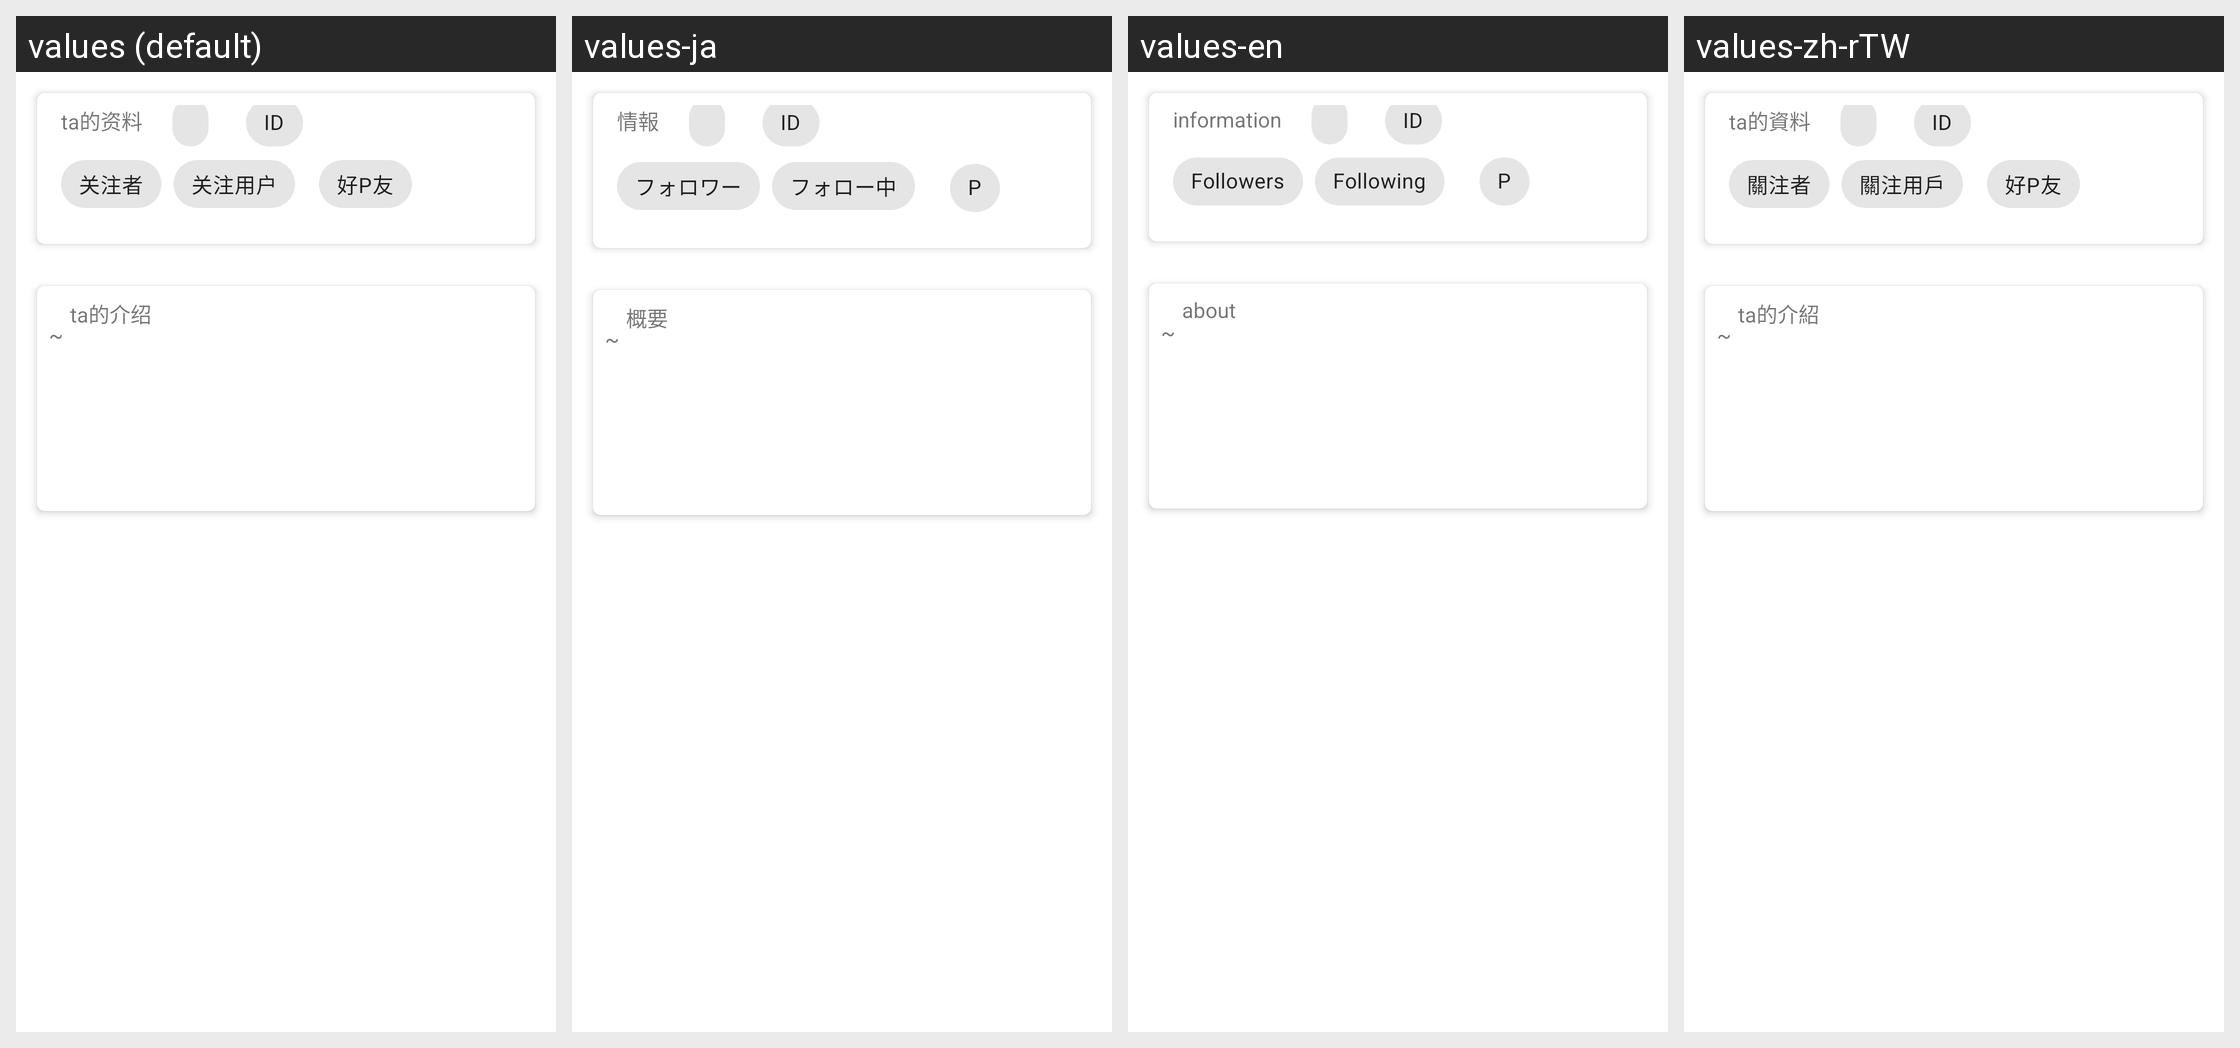

Here is an Android app screen in its default locale and in the app's own translations. Write out the translated-string differences for the strings that appear on this screen.
Android screen res/layout/fragment_user_info.xml rendered under 4 locales, left to right: values (default), values-ja, values-en, values-zh-rTW. Device: Nexus 5 (rendered at 1080×1920; each locale shown at half size, 540×960, under a caption strip naming it); theme AppThemeBase.
Strings drawn on this screen, with the default value and each locale's value (text and hints the layout hard-codes, and strings that could not be matched under every locale, appear in the picture but are not listed):

user_info
  values: ta的资料
  values-ja: 情報
  values-en: information
  values-zh-rTW: ta的資料

followers
  values: 关注者
  values-ja: フォロワー
  values-en: Followers
  values-zh-rTW: 關注者

followings
  values: 关注用户
  values-ja: フォロー中
  values-en: Following
  values-zh-rTW: 關注用戶

goodpfriend
  values: 好P友
  values-ja: P
  values-en: P
  values-zh-rTW: 好P友

ta
  values: ta的介绍
  values-ja: 概要
  values-en: about
  values-zh-rTW: ta的介紹
